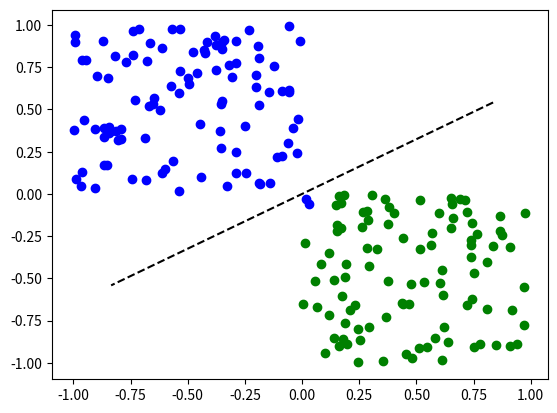

The script that saved this image:
import random

from matplotlib.pyplot import plot, show
from scipy.linalg import norm


LEARNING_RATE = 0.5

GENERATED_DATA_AMOUNT = 100

ITERATION_MAX = 100


def generate_data(n):
    inputs = []
    for i in range(n):
        bias = -1  # x1.w1 + x2.w2 - 1.w0 = 0
        inputs.append([random.uniform(-1, 0),
                       random.uniform(0, 1),
                       bias,
                       1])  # threshold -1

        inputs.append([random.uniform(0, 1),
                       random.uniform(-1, 0),
                       bias,
                       0])
    return inputs


# def generate_data(n):
# inputs = []
# for i in range(n * 2):
#         x_study = random.randint(0, 24)
#         x_sleep = 24 - x_study
#         x_output_data = random.randint(0, 1)
#         inputs.append([x_study,
#                        x_sleep,
#                        -1,  # threshold
#                        x_output_data])  # 0..1
#
#         x_study = random.randint(0, 24)
#         x_sleep = 24 - x_study
#         x_output_data = random.randint(0, 1)
#         inputs.append([x_study,
#                        x_sleep,
#                        -1,  # threshold
#                        x_output_data])  # 0..1
#     return inputs


class Perceptron:
    def __init__(self):
        self.weights = []
        for index in range(3):
            self.weights.append(random.random())
        # self.weights = [random.random(), random.random(), random.random()]  # depends on amount of inputs
        self.learning_rate = LEARNING_RATE  # learning speed
        self.train_data = generate_data(GENERATED_DATA_AMOUNT)
        self.train(self.train_data)

    def activation(self, inputs_row):
        # dot product calc
        # inputs_row example = [-0.81239265210117029, 0.85921322532026534, -1, 1]
        dot_product = 0
        iteration = 0
        for w, i in zip(self.weights, inputs_row):
            dot_product += w * i
            iteration += 1

        threshold = 0
        if dot_product >= threshold:
            return 1
        else:
            return 0

    def train(self, training_data):
        learned = False
        iteration = 0
        while not learned:
            global_error = 0.0
            for data_row in training_data:  # for each sample
                my_response = self.activation(data_row)  # is data fired(1)
                if data_row[-1] != my_response:  # if we have a wrong response
                    iter_error = data_row[-1] - my_response  # desired response - actual response
                    self.update_weights(data_row, iter_error)
                    global_error += abs(iter_error)  # absolute value
            iteration += 1
            if global_error == 0 or iteration >= ITERATION_MAX:  # over fitting
                learned = True  # stop learning

    def update_weights(self, training_data_row, iter_error):
        for idx in range(len(self.weights) - 1):
            self.weights[idx] += self.learning_rate * iter_error * training_data_row[idx]  # delta rule
        self.weights[-1] -= self.learning_rate * iter_error  # bias weights change
        # self.weights[0] += self.learning_rate * iter_error * training_data_row[0]
        # self.weights[1] += self.learning_rate * iter_error * training_data_row[1]
        # self.weights[2] -= self.learning_rate * iter_error


# ------------------------ Creating a perceptron object and test:


perceptron = Perceptron()  # perceptron instance

test_set = generate_data(100)  # test set generation

# Perceptron test
errors_count = 0
for row in test_set:
    response = perceptron.activation(row)
    if response != row[-1]:  # if the response is not correct
        # print('error')
        errors_count += 1

    if response == 1:
        plot(row[0], row[1], 'ob')
    else:
        plot(row[0], row[1], 'og')

# ====== Console prints:
print("example of generated data: ", test_set)
print("error% = ", (errors_count / ITERATION_MAX) * 100)


# plot of the separation line.
# The separation line is orthogonal to w
vector_length = norm(perceptron.weights)
normalized_vector_arr = []
for weight in perceptron.weights:
    normalized_vector_arr.append(weight / vector_length)

orthogonal_up = [normalized_vector_arr[1], -normalized_vector_arr[0]]
orthogonal_down = [-normalized_vector_arr[1], normalized_vector_arr[0]]
plot([orthogonal_up[0], orthogonal_down[0]], [orthogonal_up[1], orthogonal_down[1]], '--k')
show()


# http://stackoverflow.com/questions/6554792/whats-the-point-of-the-threshold-in-a-perceptron